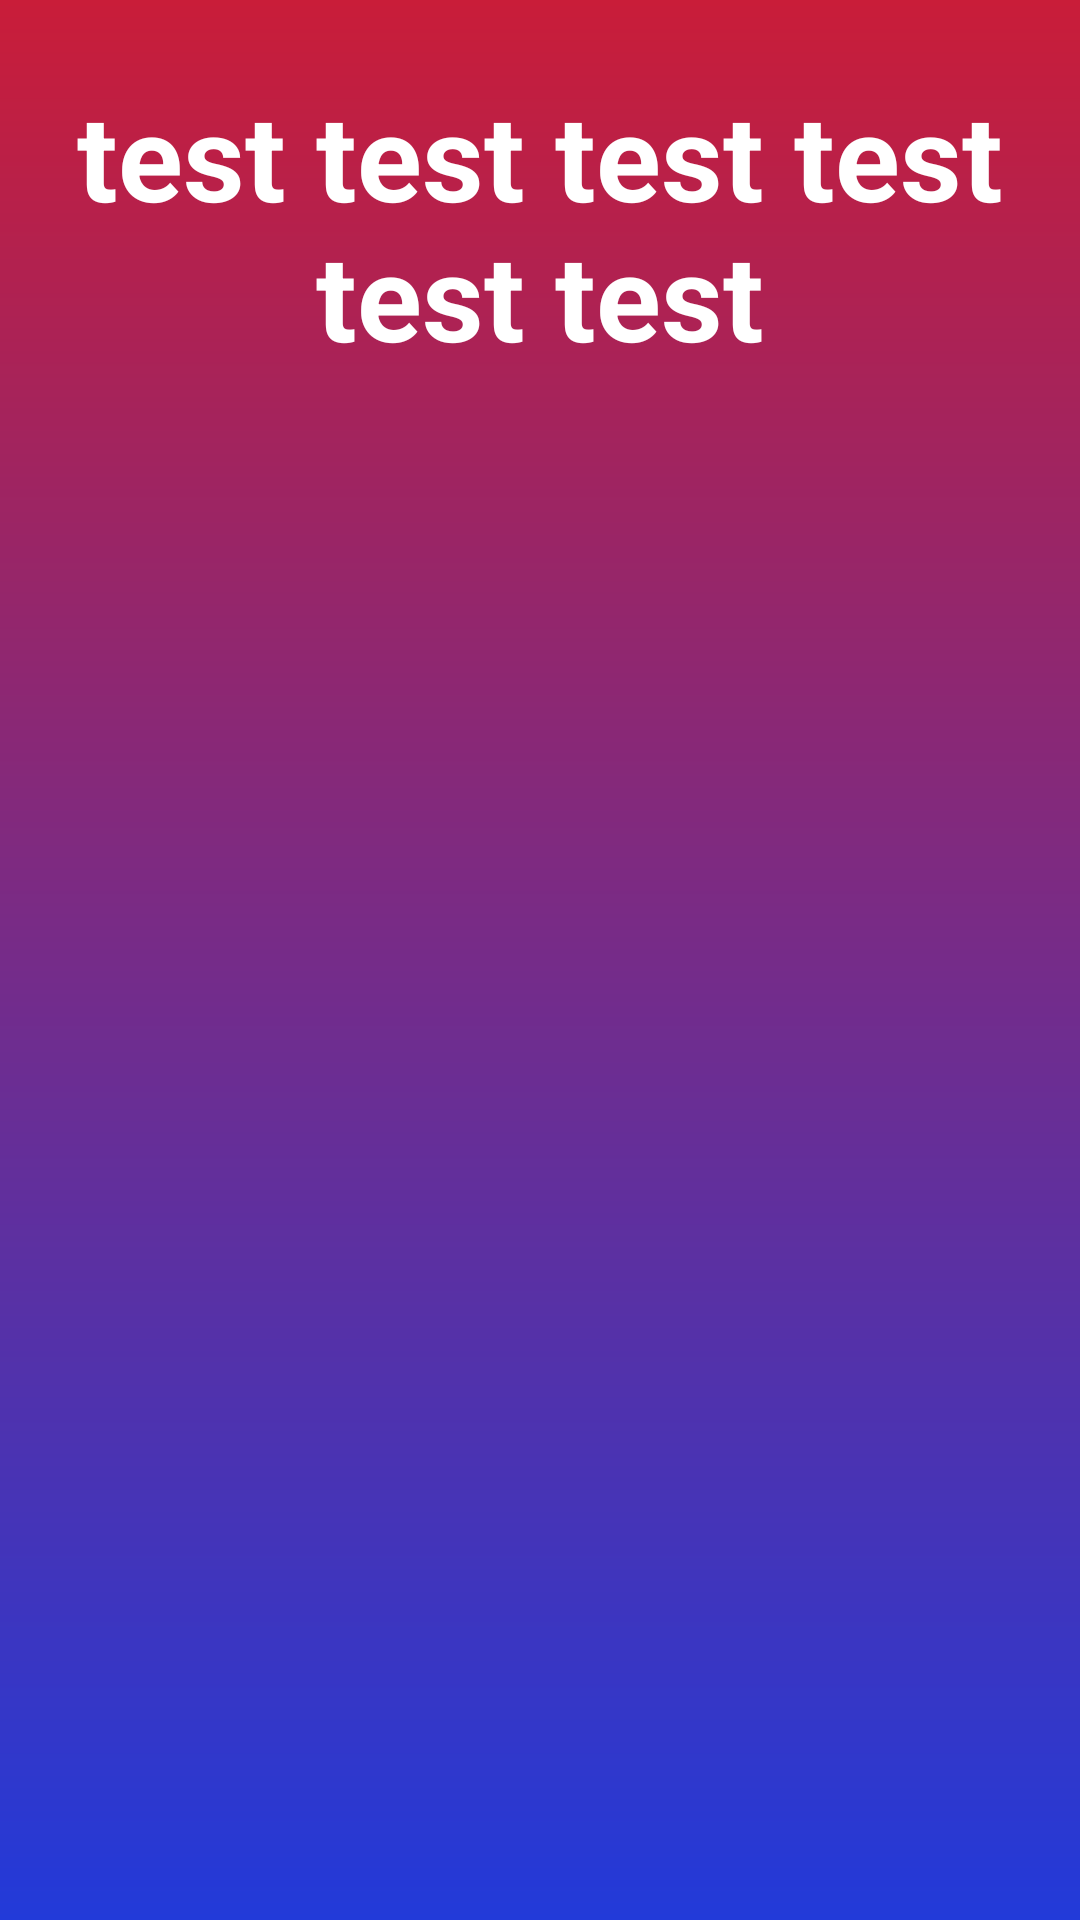

Layout XML and referenced resources for this Android screen:
<!-- AndroidManifest.xml: application theme AppTheme -->
<!-- res/layout/powod_1.xml -->
<?xml version="1.0" encoding="utf-8"?>
<LinearLayout xmlns:android="http://schemas.android.com/apk/res/android"
    android:id="@+id/aplikacja"
    android:orientation="vertical"
    android:layout_width="match_parent"
    android:padding="25dp"
    android:background="@drawable/bg1"
    android:layout_height="match_parent">


    <TextView
        android:id="@+id/Powod"
        android:layout_width="match_parent"
        android:layout_height="wrap_content"
        android:textStyle="bold"
        android:gravity="center"
        android:text="test test test test test test"
        android:textColor="#FFFFFF"
        android:textSize="40sp" />

</LinearLayout>
<!-- resources referenced by this layout -->
<resources>
  <!-- drawable bg1 (drawable) -->
  <?xml version="1.0" encoding="utf-8"?>
  <shape xmlns:android="http://schemas.android.com/apk/res/android"
  android:shape="rectangle">
  <gradient android:startColor="@color/grad1"
      android:endColor="@color/grad2"
      android:angle="90"/>
  
  </shape>
  <style name="AppTheme" parent="Theme.AppCompat.Light.DarkActionBar">
          <item name="colorPrimary">@color/colorPrimary</item>
          <item name="colorPrimaryDark">@color/colorPrimaryDark</item>
          <item name="colorAccent">@color/colorAccent</item>
      </style>
  <color name="grad1">#223ad9</color>
  <color name="grad2">#c91d39</color>
  <color name="colorPrimary">#000000</color>
  <color name="colorPrimaryDark">#000000</color>
  <color name="colorAccent">#ff4081</color>
</resources>
